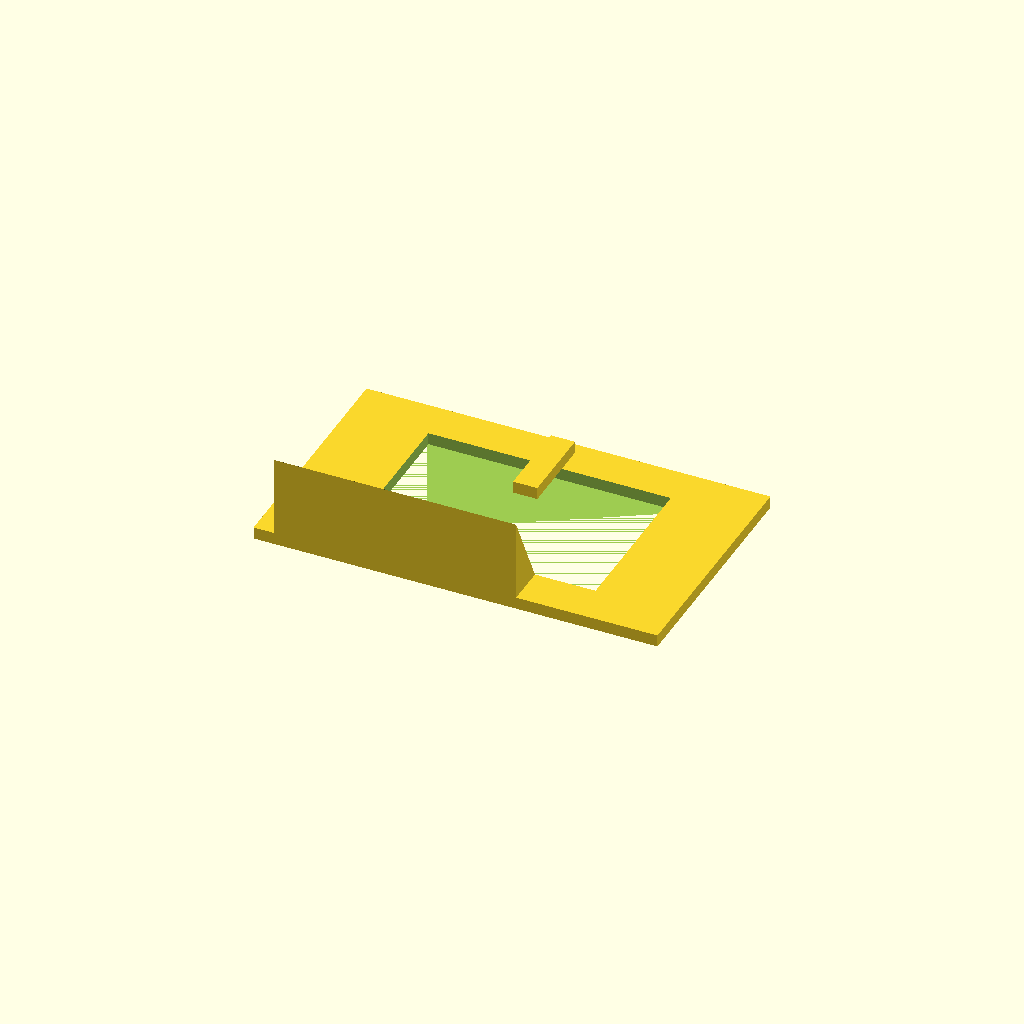
Cell 1: the model at its default parameters.
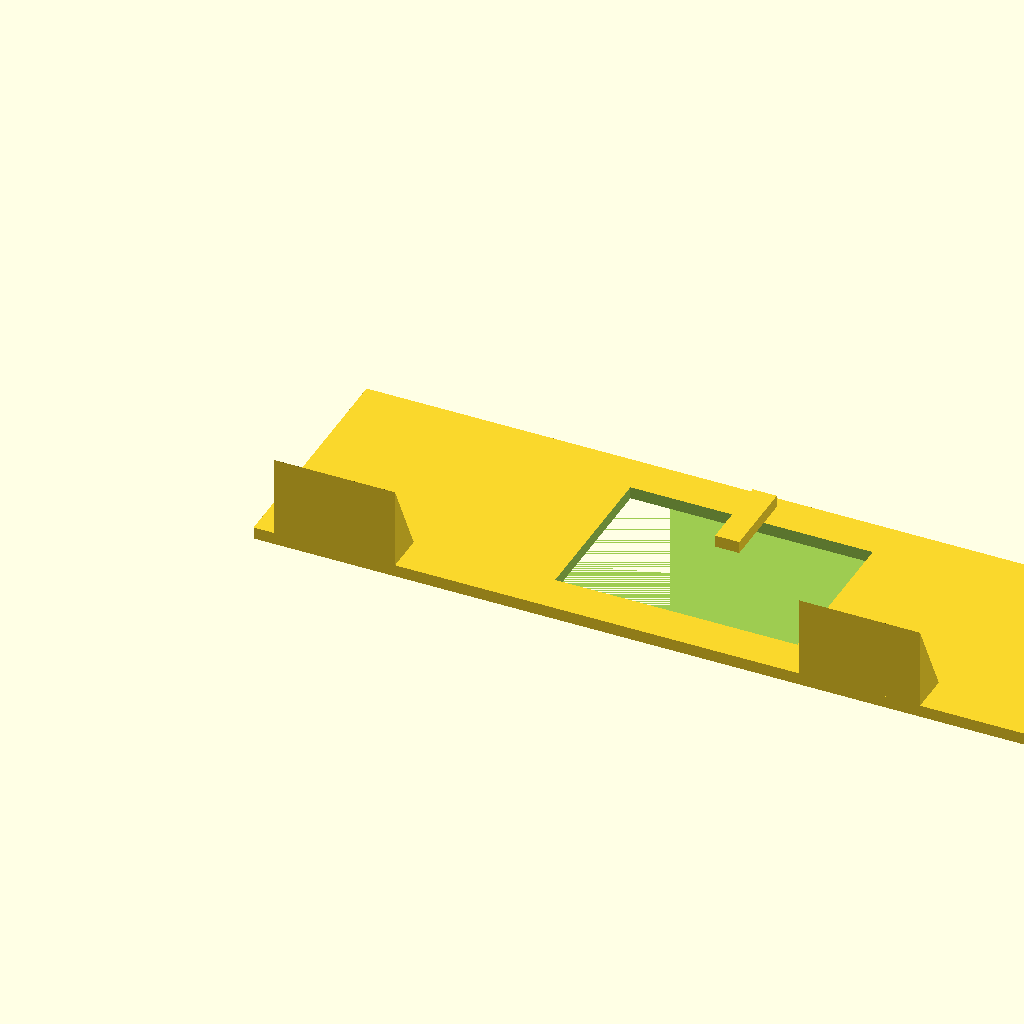
Cell 2 — base_length set to 200, the other parameters unchanged.
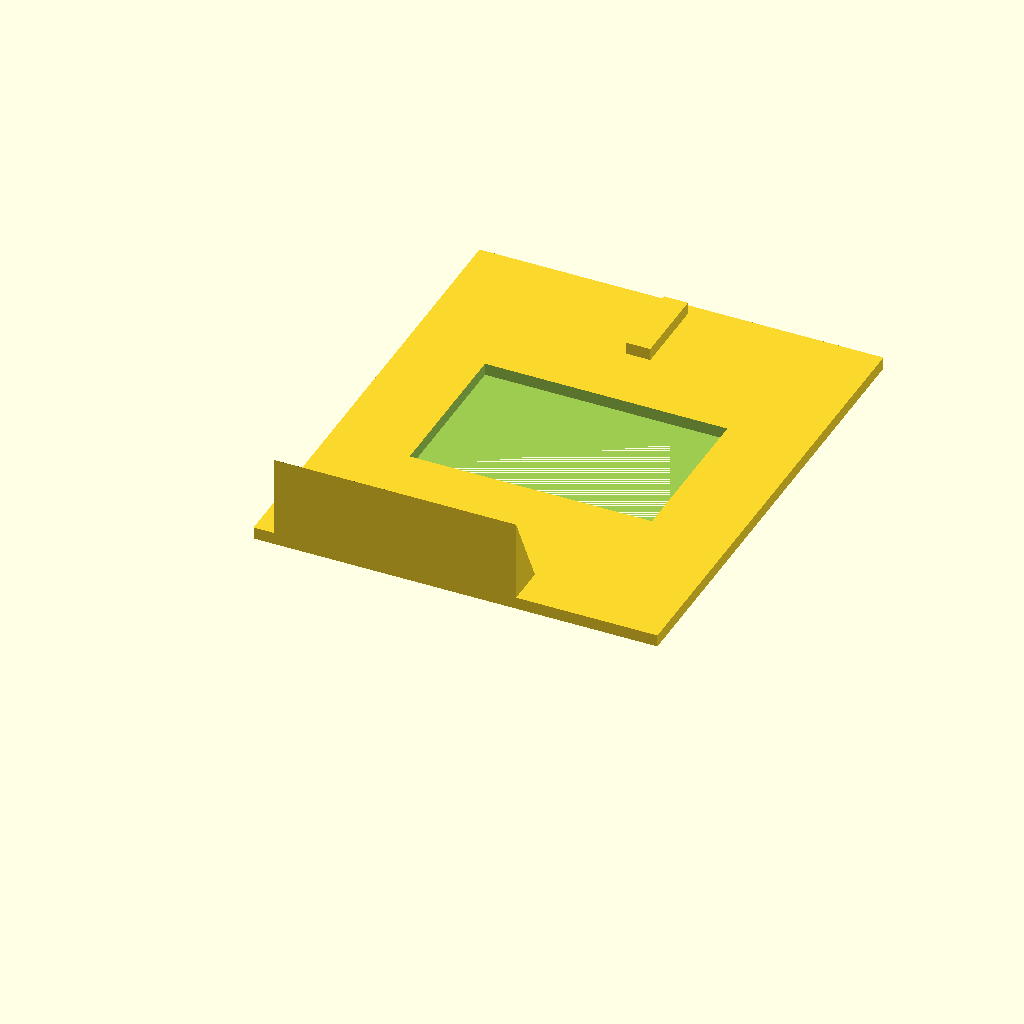
Cell 3: base_width = 120 (everything else at default).
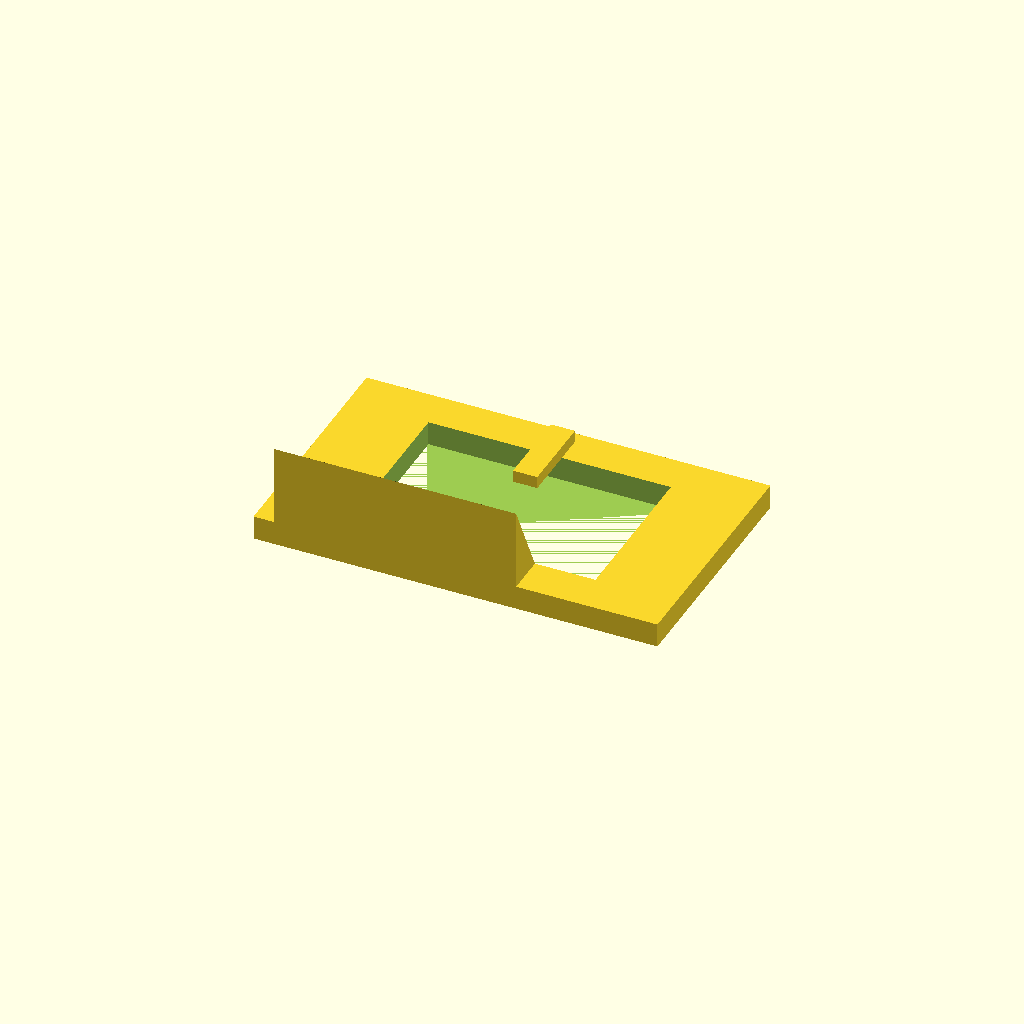
Cell 4: the same model with base_thickness = 6.
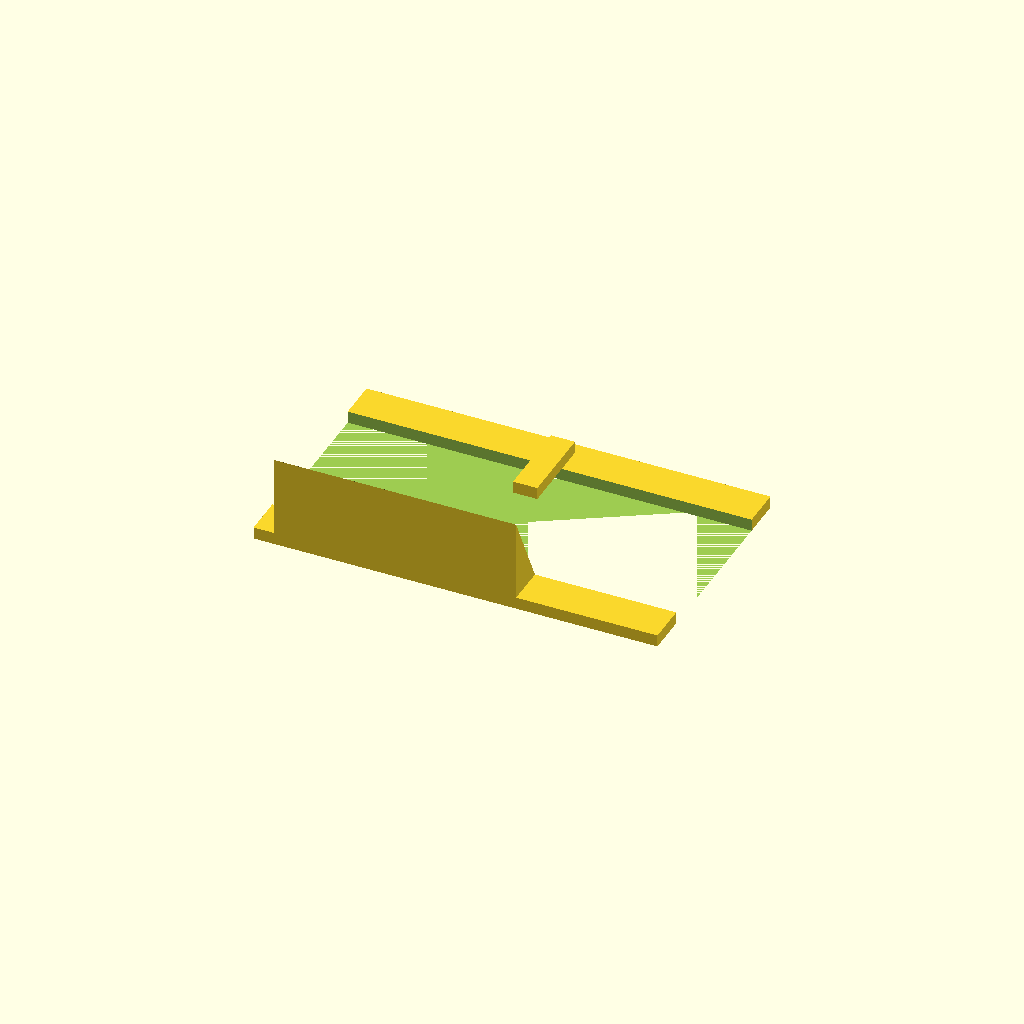
Cell 5 — cutout_length set to 120, the other parameters unchanged.
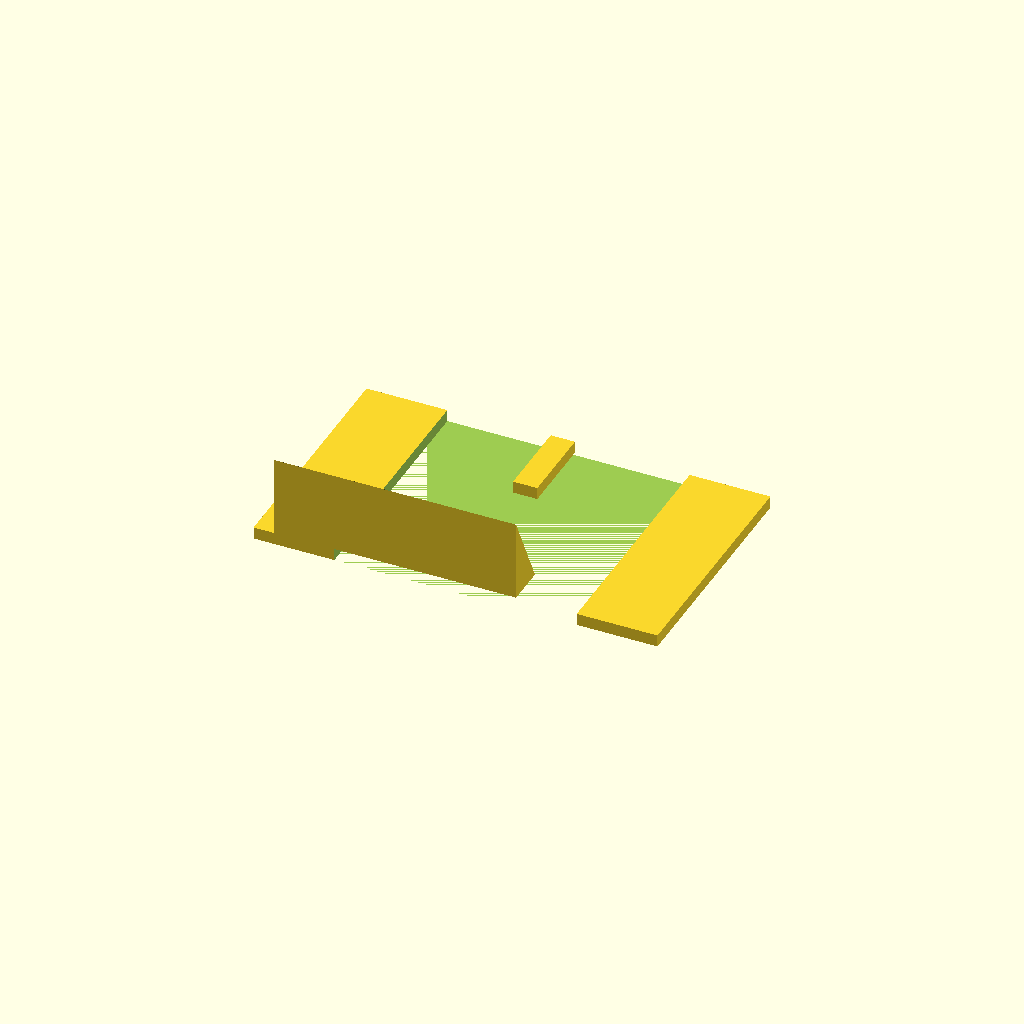
Cell 6: cutout_width = 80 (everything else at default).
One fixed orthographic camera (rotation 55°, 0°, 25°; colour scheme Cornfield) for every cell.
The OpenSCAD source (WHUCAD_2798/0100/100000303/output_0/100000303.scad):

// Parameters
base_length = 100;
base_width = 60;
base_thickness = 3;
cutout_length = 60;
cutout_width = 40;

bracket_length = 30;
bracket_height = 20;
bracket_width = 10;

tab_width = 6;
tab_height = 20;
tab_thickness = 3;
hole_diameter = 4;

// Base Frame
module base_frame() {
    difference() {
        cube([base_length, base_width, base_thickness]);
        translate([(base_length - cutout_length)/2, (base_width - cutout_width)/2, 0])
            cube([cutout_length, cutout_width, base_thickness + 1]);
    }
}

// Sloped Support Bracket
module sloped_support_bracket() {
    difference() {
        polyhedron(
            points=[
                [0, 0, 0], // 0
                [bracket_length, 0, 0], // 1
                [bracket_length, bracket_width, 0], // 2
                [0, bracket_width, 0], // 3
                [0, 0, bracket_height], // 4
                [bracket_length, 0, bracket_height] // 5
            ],
            faces=[
                [0, 1, 2, 3],
                [0, 1, 5, 4],
                [1, 2, 5],
                [2, 3, 4, 5],
                [3, 0, 4]
            ]
        );
    }
}

// Vertical Support Tab
module vertical_support_tab() {
    difference() {
        cube([tab_width, tab_thickness, tab_height]);
        translate([tab_width/2, tab_thickness/2, tab_height/2])
            rotate([90, 0, 0])
            cylinder(h=tab_thickness + 1, r=hole_diameter/2, $fn=30);
    }
}

// Assembly
module assembly() {
    // Base Frame
    base_frame();

    // Sloped Brackets
    translate([5, 0, base_thickness])
        sloped_support_bracket();
    translate([base_length - bracket_length - 5, 0, base_thickness])
        mirror([1, 0, 0])
        sloped_support_bracket();

    // Vertical Support Tab
    translate([(base_length - tab_width)/2, base_width - tab_thickness, base_thickness])
        rotate([90, 0, 0])
        vertical_support_tab();
}

// Render the full assembly
assembly();
Customizer parameters (derived from the source; name, type, default, range or options):
base_length: number, default 100
base_width: number, default 60
base_thickness: number, default 3
cutout_length: number, default 60
cutout_width: number, default 40
bracket_length: number, default 30
bracket_height: number, default 20
bracket_width: number, default 10
tab_width: number, default 6
tab_height: number, default 20
tab_thickness: number, default 3
hole_diameter: number, default 4
